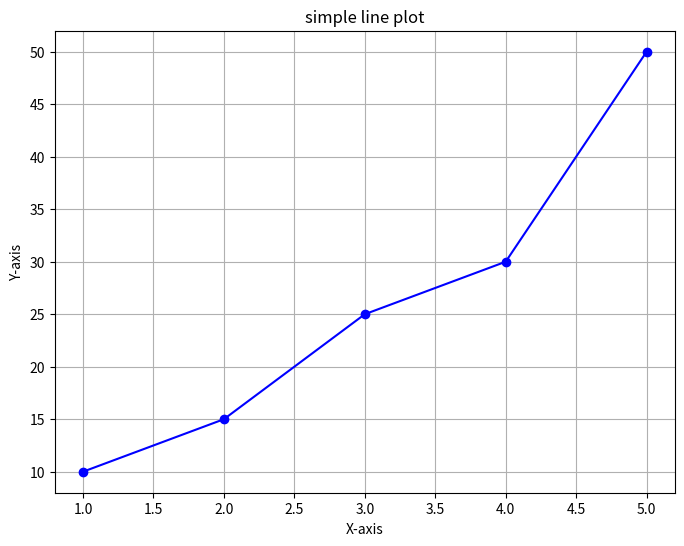
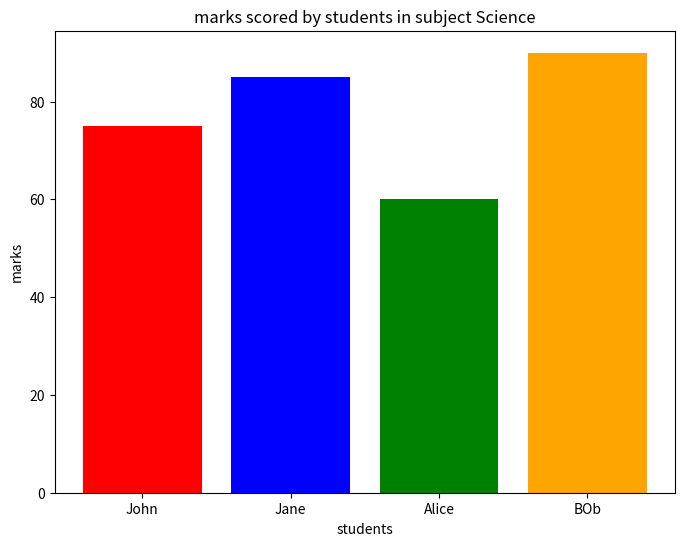
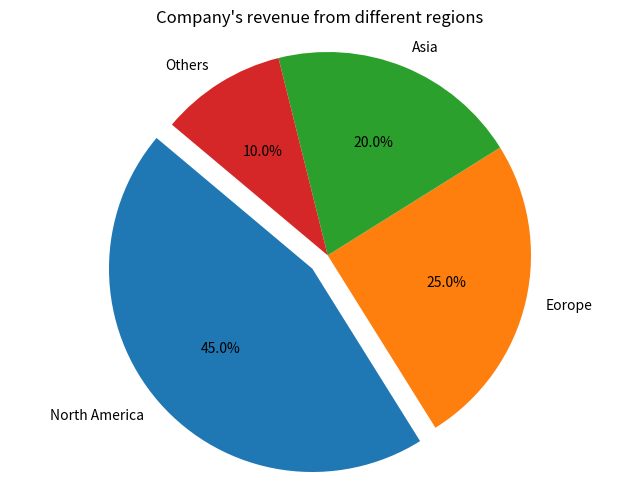
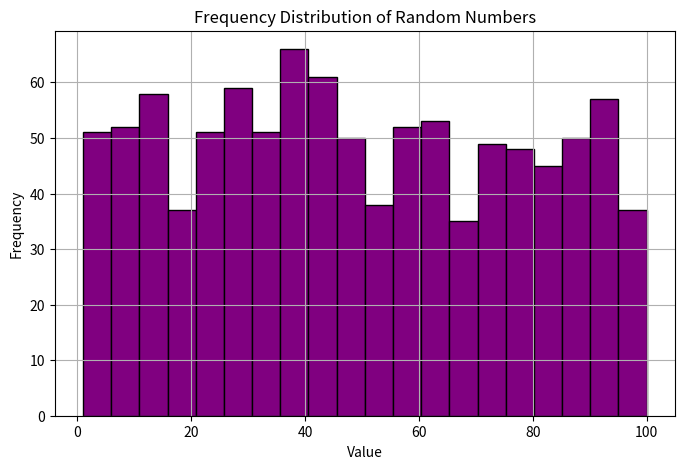

Reproduce these figures in Python, in order.
#Assingment 1

# Assignment 1 - Working with NumPy
# Objective Understand the basics of NumPy, array creation, and manipulation.
# Instructions 
# Step 1 Install NumPy using
# pip install numpy
# Step 2 Create a new Python script numpy_assignment.ipynb. Import NumPy and follow these steps:  
# 1. Create a 1D NumPy array with integers from 1 to 20. Perform the following operations:  
#   a. Calculate the sum, mean, median, and standard deviation of the elements in the array.  
#   b. Find the indices of elements greater than 10 in the array.  
# 2. Create a 2D NumPy array of shape 4 X 4 with numbers ranging from 1 to 16.  
#   a. Print the array.  
#   b. Find the transpose of the array.  
#   c. Calculate the row-wise and column-wise sums of the array.  
# 3. Create two 3 X 3 arrays filled with random integers between 1 and 20.  
#   a. Perform element-wise addition, subtraction, and multiplication.  
#   b. Compute the dot product of the two arrays.  
# 4. Reshape a 1D array of size 12 into a 3 X 4 2D array and slice the first two rows and last two columns.  

import numpy as np

arr_1d = np.arange(1,21)
arr_sum = np.sum(arr_1d)
arr_mean = np.mean(arr_1d)
arr_median = np.median(arr_1d)
arr_std = np.std(arr_1d)

print("1D Array:", arr_1d)
print("sum of all elements in 1D array:", arr_sum)
print("mean of all elements in 1D array:", arr_mean)
print("median of all elements in 1D array:", arr_median)
print('standard deviation of all elements in 1D array:', arr_std)

indices_gt_10 = np.where(arr_1d > 10)[0]
print("Indices of elements greater than 10 in 1D array:", indices_gt_10)
# 2. Create a 2D NumPy array of shape 4 X 4 with numbers ranging from 1 to 16.  
#   a. Print the array.  
#   b. Find the transpose of the array.
print("creating a 2d array of shape 4*4 with numbers ranging from 1 to 16 in arr_1d, we name this new 2D array as arr_2d")  
arr_2d = np.arange(1,17).reshape(4,4)
print("2D Array:", arr_2d)
print("Transpose of 2D Array:", arr_2d.T)
print("Row wise sum of 2D array:", np.sum(arr_2d, axis=1))
print("column wise sum of 2D array:", np.sum(arr_2d, axis=0))
# 3. Create two 3 X 3 arrays filled with random integers between 1 and 20.  
#   a. Perform element-wise addition, subtraction, and multiplication.  
#   b. Compute the dot product of the two arrays.  
print("creating two 3*3 arrays with random integers between 1 and 20, by naming them arr_a and arr_b")
arr_a = np.random.randint(1, 21, size=(3, 3))
arr_b = np.random.randint(1, 21, size=(3, 3))

print("Array A:", arr_a)
print("Array B:", arr_b)

print("Element wise Addition of Array A and Array B:", arr_a + arr_b)
print("Element wise Subtraction of Array A and Array B:", arr_a - arr_b)
print("Element wise Multiplication of Array A and Array B:", arr_a * arr_b)
print("Dot product of Array A and Array B:", np.dot(arr_a, arr_b))
print("Cross product of Array A and Array B:", np.cross(arr_a, arr_b))
# 4. Reshape a 1D array of size 12 into a 3 X 4 2D array and slice the first two rows and last two columns.  
print("Creating a reshaped 1D array of size 12 into a 3*4 2D array and slice the first two rows and last two columns")
arr_reshape = np.arange(1,13).reshape(3,4)
print("Reshaped 1D Array (3*4):", arr_reshape)
print("Sliced array (first two rows and last two columns):", arr_reshape[:2, -2:])


# Assignment 2 - Working with Pandas
# Objective Learn to create and manipulate dataframes for data analysis.  
# Instructions
# Step 1 Install Pandas using:
# pip install pandas
# Step 2 Create a new Python script pandas_assignment.ipynb. Import Pandas and follow these steps:  
# 1. Create a DataFrame with the following data:  
#   data = {
#       'Name': ['Alice', 'Bob', 'Charlie', 'Diana', 'Eve'],
#       'Age': [24, 27, 22, 32, 29],
#       'Department': ['HR', 'Finance', 'IT', 'Marketing', 'HR'],
#       'Salary': [45000, 54000, 50000, 62000, 47000]
#   }
#   a. Print the first five rows of the DataFrame.  
#   b. Get the summary statistics of the 'Age' and 'Salary' columns.  
#   c. Calculate the average salary of employees in the 'HR' department.  
# 2. Add a new column, 'Bonus', which is 10% of the salary.  
# 3. Filter the DataFrame to show employees aged between 25 and 30.  
# 4. Group the data by 'Department' and calculate the average salary for each department.  
# 5. Sort the DataFrame by 'Salary' in ascending order and save the result to a new CSV file.  

import pandas as pd
print("creating a dataframe with given data using pandas")
data = {
       'Name': ['Alice', 'Bob', 'Charlie', 'Diana', 'Eve'],
       'Age': [24, 27, 22, 32, 29],
       'Department': ['HR', 'Finance', 'IT', 'Marketing', 'HR'],
       'Salary': [45000, 54000, 50000, 62000, 47000]
       }
df = pd.DataFrame(data)
print("Dataframe:",df.head())
print("Creating summary statistics of Age and salary columns")
print("Summary statistics of Age and Salary columns:", df[['Age', 'Salary']].describe())
print("Calculating average salary of employees in HR department")
hr_avg_salary = df[df['Department'] == 'HR']['Salary'].mean()
print("Average salary of employees in HR department:", hr_avg_salary)
print("Creating a new column 'Bonus' which is 10% of the salary")
df['Bonus'] = df['Salary']*0.10
print("Dataframe with Bonus column:", df)
print("Filtering the dataframe to show employees aged between 25 and 30")
filtered_df = df[df['Age'].between(25, 30)]
print("Filtered Dataframe (Age between 25 and 30):", filtered_df)
print("Grouping the data by Department and calculating average salary for each department")
avg_salary_by_dept = df.groupby('Department')['Salary'].mean()
print("Average salary by Department:", avg_salary_by_dept)
print("Sorting the dataframe by Salary in ascending order and saving it to a new CSV file")
sorted_df = df.sort_values(by='Salary')
print("Sorted dataframe by salary in ascending order:", sorted_df) 
sorted_df.to_csv('sorted_employees.csv', index=False)
print("Sorted dataframe saved to 'sorted_employees.csv'")
# Assignment 3 - Working with Matplotlib
# Objective Practice data visualization techniques for better data representation.  
# Instructions 
# Step 1 Install Matplotlib using:
# pip install matplotlib
# Step 2 Create a new Python script matplotlib_assignment.ipynb. Import Matplotlib and follow these steps:  
# 1. Create a simple line plot for the following data:
#   x = [1, 2, 3, 4, 5]
#   y = [10, 15, 25, 30, 50]
#   a. Plot the data.  
#   b. Customize the plot by adding a title, axis labels, and a grid.  
# 2. Create a bar graph to represent the marks scored by students in a subject:  
#   students = ['John', 'Jane', 'Alice', 'Bob']
#   marks = [75, 85, 60, 90]
#   a. Plot the data as a bar graph.  
#   b. Customize the colors and add a title.  
# 3. Create a pie chart to represent the percentage distribution of a company’s revenue from different regions:  
#   regions = ['North America', 'Europe', 'Asia', 'Others']
#   revenue = [45, 25, 20, 10]
#   a. Create a pie chart with the region names as labels.  
#   b. Highlight the region with the highest revenue.  
# 4. Generate a histogram to show the frequency distribution of randomly generated integers between 1 and 100 (sample size = 1000).  
import matplotlib.pyplot as plt
import numpy as np 
x = [1,2,3,4,5]
y = [10,15,25,30,50]
plt.figure(figsize=(8,6))
plt.plot(x,y, marker='o', color='blue')
plt.title('simple line plot')
plt.xlabel('X-axis')
plt.ylabel('Y-axis')
plt.grid(True)
plt.show()
# 2. Create a bar graph to represent the marks scored by students in a subject:  
#   students = ['John', 'Jane', 'Alice', 'Bob']
#   marks = [75, 85, 60, 90]
#   a. Plot the data as a bar graph.  
#   b. Customize the colors and add a title.  
print("Creating a bar graph to represent the marks scored by students in subject Science")
students= ['John', 'Jane', 'Alice', 'BOb']
marks = [75, 85, 60, 90]
plt.figure(figsize=(8,6))
plt.bar(students, marks, color=['red', 'blue', 'green', 'orange'])
plt.title('marks scored by students in subject Science')
plt.xlabel('students')
plt.ylabel('marks')
plt.show()
# 3. Create a pie chart to represent the percentage distribution of a company’s revenue from different regions:  
#   regions = ['North America', 'Europe', 'Asia', 'Others']
#   revenue = [45, 25, 20, 10]
#   a. Create a pie chart with the region names as labels.  
#   b. Highlight the region with the highest revenue.  
print("Creating a pie chart to represent the precentage distribution of company's revenue from different regions")
regions = ['North America', 'Eorope', 'Asia', 'Others']
revenue = [45, 25, 20, 10]

explode = [0.1 if r== max(revenue) else 0 for r in revenue]
plt.figure(figsize=(8,6))
plt.pie(revenue, labels=regions, autopct='%1.1f%%', explode=explode, startangle= 140)
plt.title("Company's revenue from different regions")
plt.axis('equal')
plt.show()
# 4. Generate a histogram to show the frequency distribution of randomly generated integers between 1 and 100 (sample size = 1000).
print("Creating a histogram to show the frequency distribution of randomly generated integers between 1 and 100 (sample size = 1000)")
random_data = np.random.randint(1, 101, 1000)

plt.figure(figsize=(8, 5))
plt.hist(random_data, bins=20, color='purple', edgecolor='black')
plt.title("Frequency Distribution of Random Numbers")
plt.xlabel("Value")
plt.ylabel("Frequency")
plt.grid(True)
plt.show()
